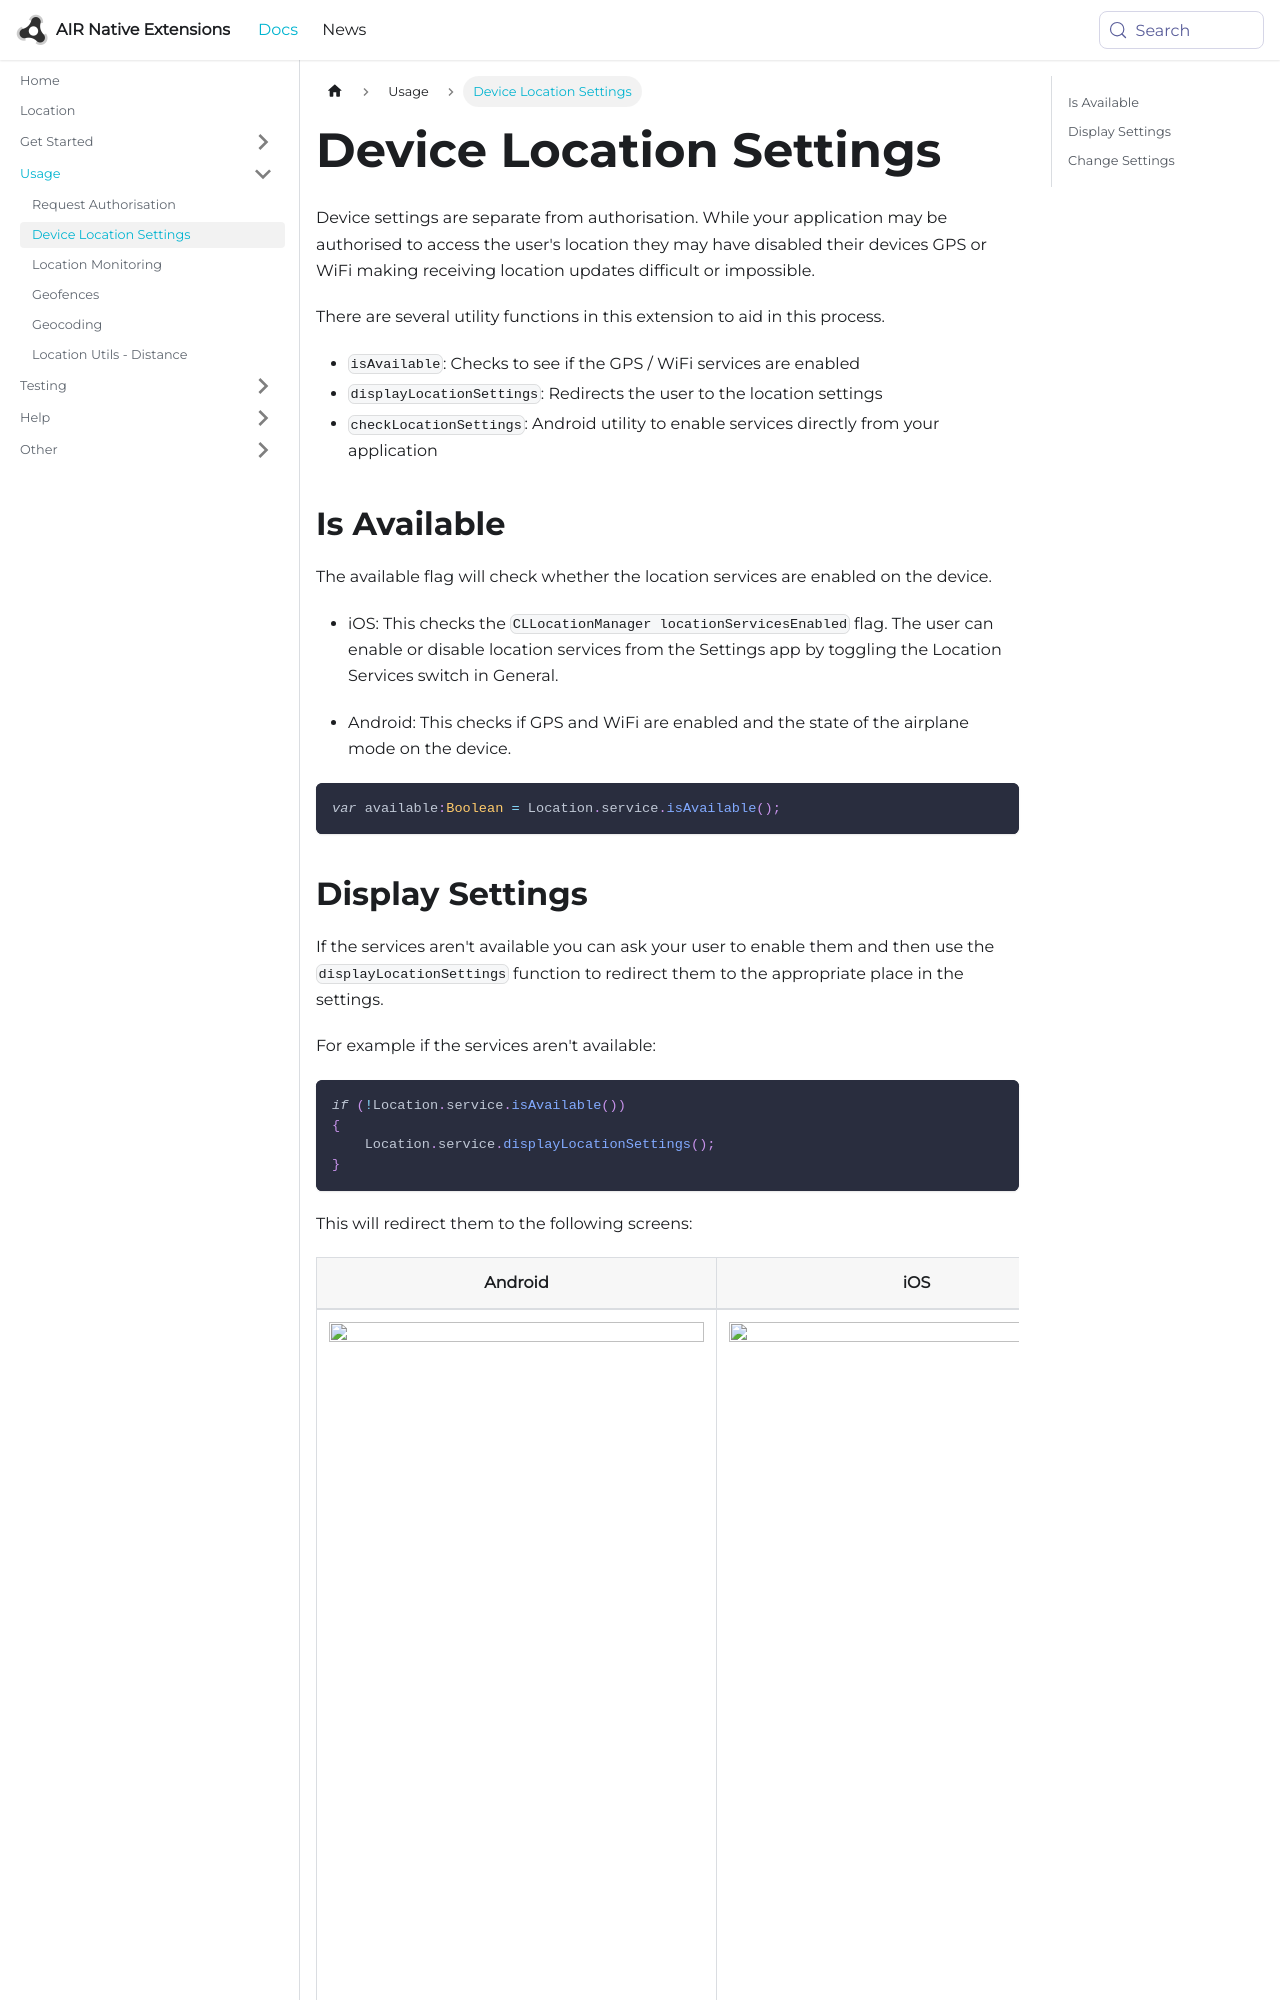

repository: airnativeextensions/nativeextensions-documentation · page: docs/location/device-location-settings/index.html · generator: docusaurus

---
title: Device Location Settings
sidebar_label: Device Location Settings
---

Device settings are separate from authorisation. While your application may be authorised to access the user's location they may have disabled their devices GPS or WiFi making receiving location updates difficult or impossible.

There are several utility functions in this extension to aid in this process.

- `isAvailable`: Checks to see if the GPS / WiFi services are enabled
- `displayLocationSettings`: Redirects the user to the location settings 
- `checkLocationSettings`: Android utility to enable services directly from your application


## Is Available

The available flag will check whether the location services are enabled on the device.

- iOS: This checks the `CLLocationManager locationServicesEnabled` flag. The user can enable or disable location services from the Settings app by toggling the Location Services switch in General.

- Android: This checks if GPS and WiFi are enabled and the state of the airplane mode on the device.


```actionscript
var available:Boolean = Location.service.isAvailable();
```
